Photos from the image-classification dataset "MasterDataset" in the GitHub repository shihabpk99/AI-Powered-Crop-Disease-Detection-System. Its 14 classes are: potato bacterial disease, potato fungal disease, potato healthy, potato late blight, rice blast, rice brown spot, rice healthy, rice sheath blight, rice tungro virus, wheat black point, wheat blast, wheat fusarium foot rot, wheat healthy, wheat leaf blight.

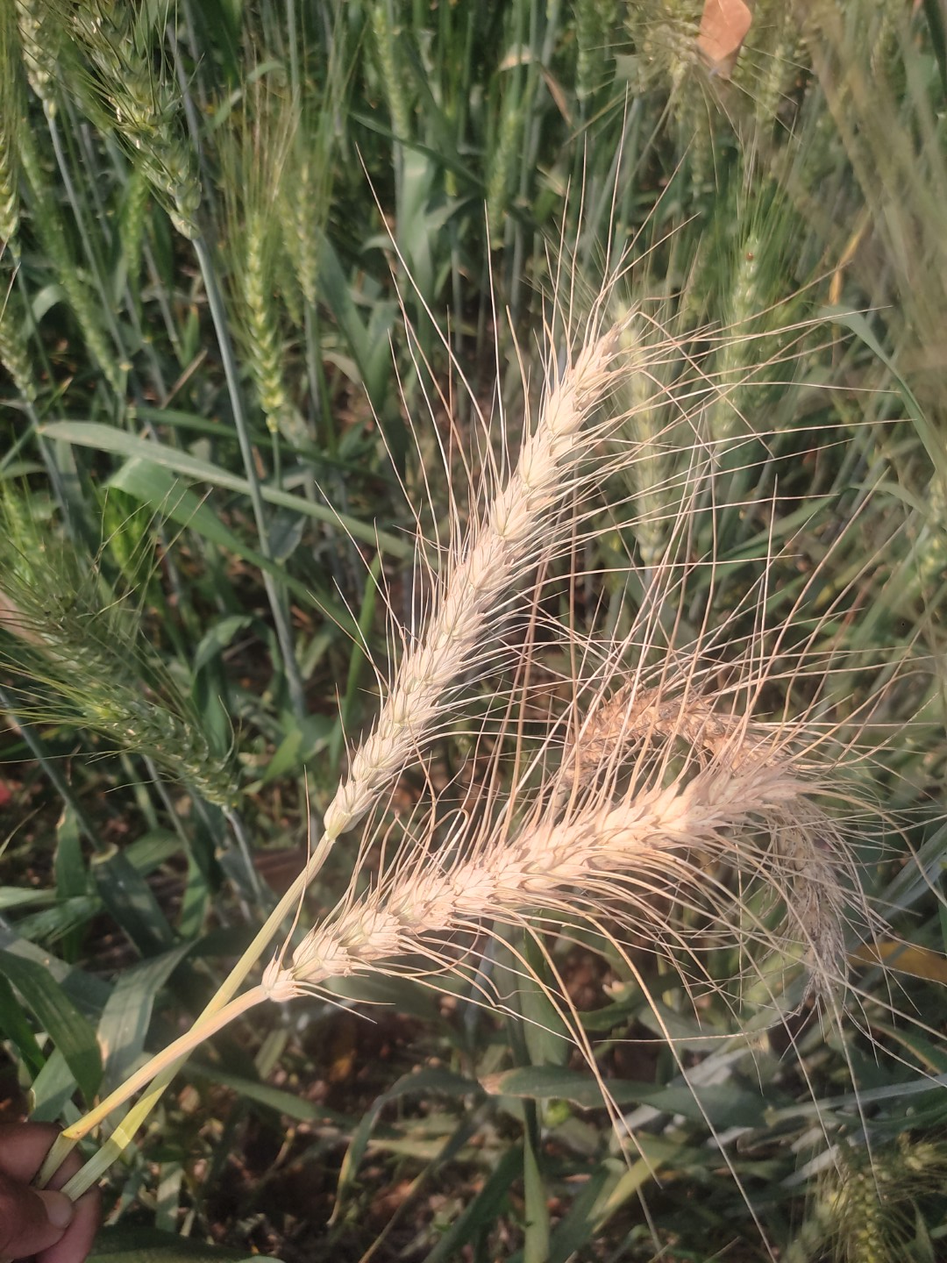
Label: wheat blast

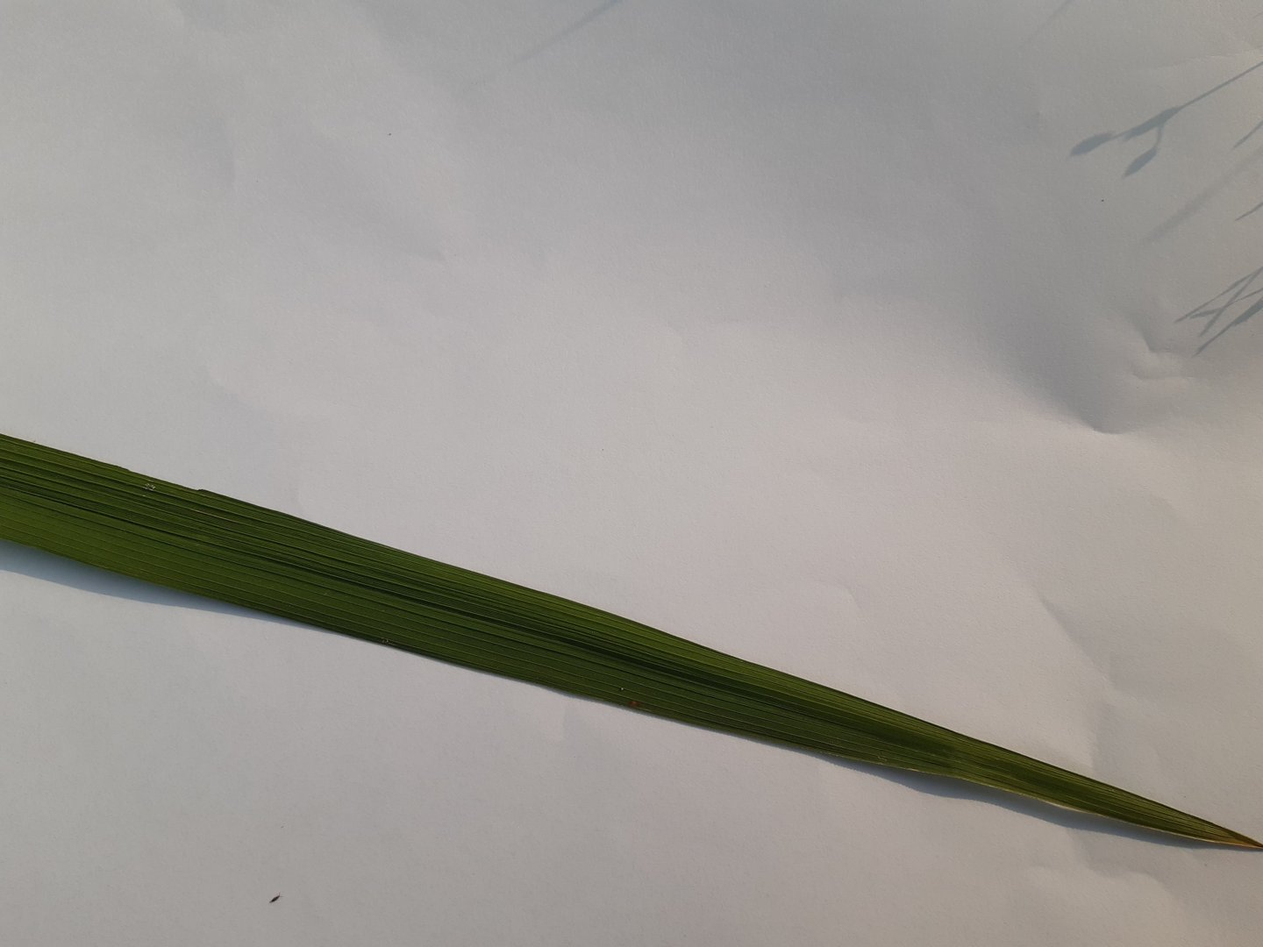
Label: rice healthy

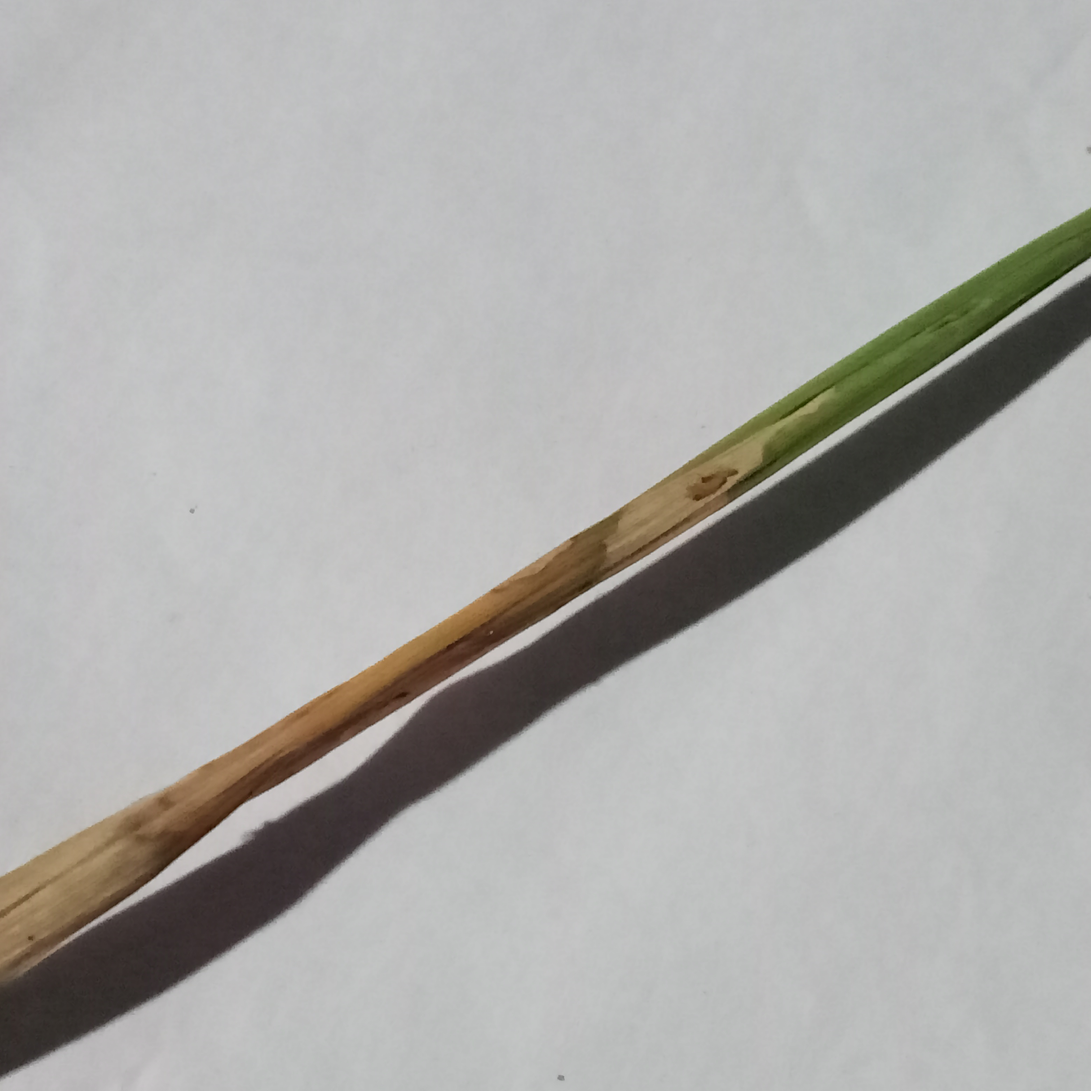
Label: rice blast

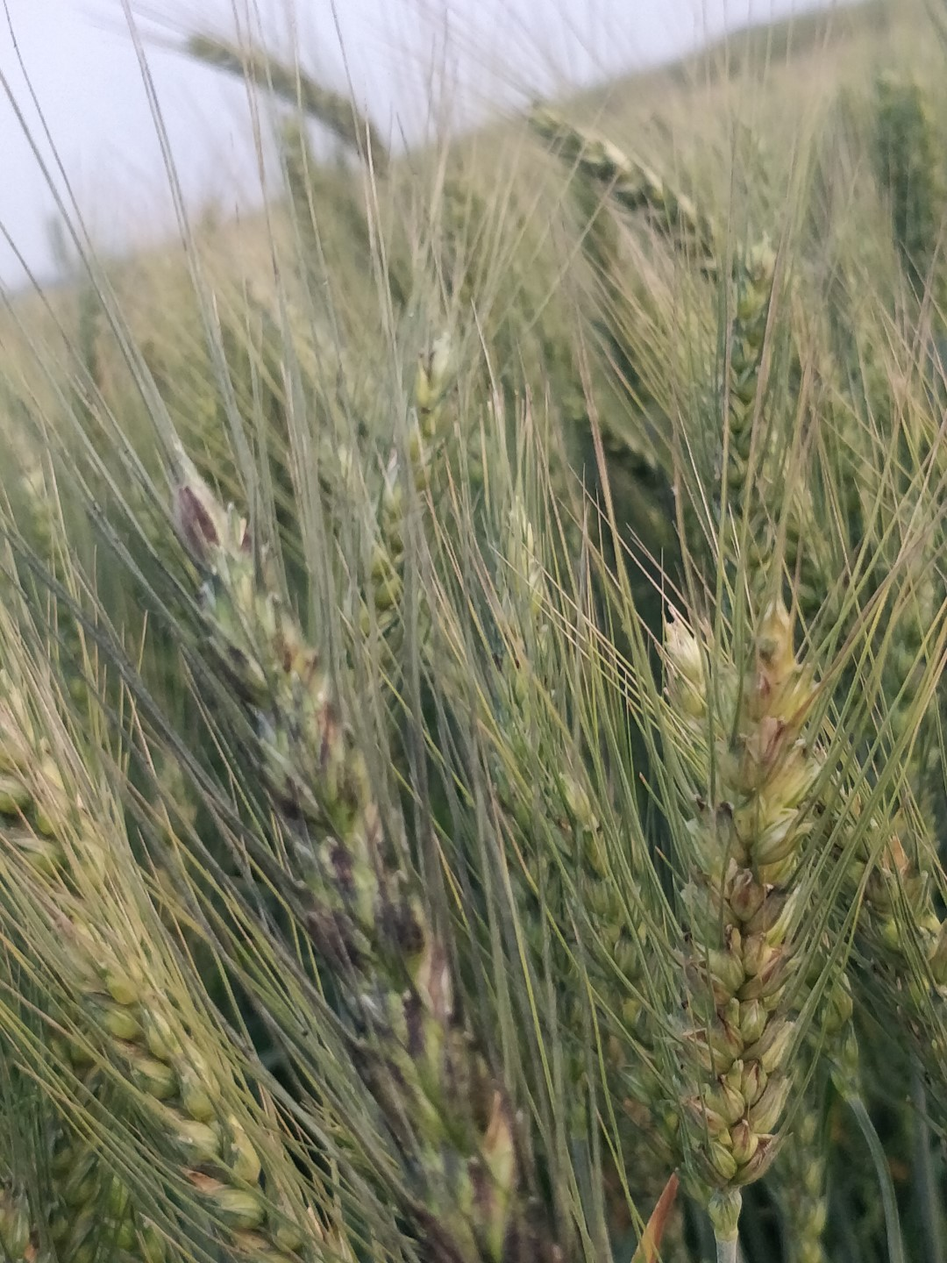
Label: wheat black point

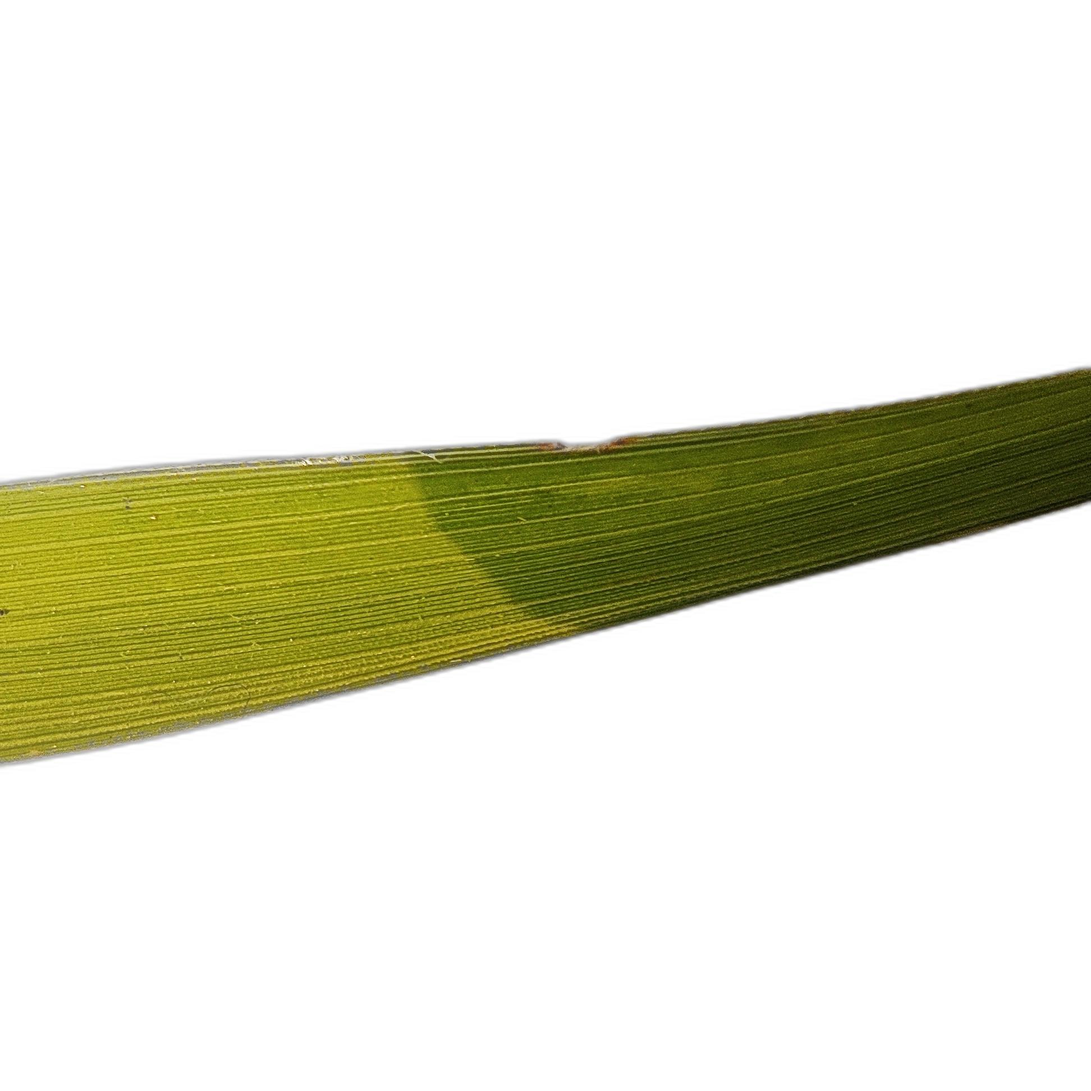
Label: rice tungro virus

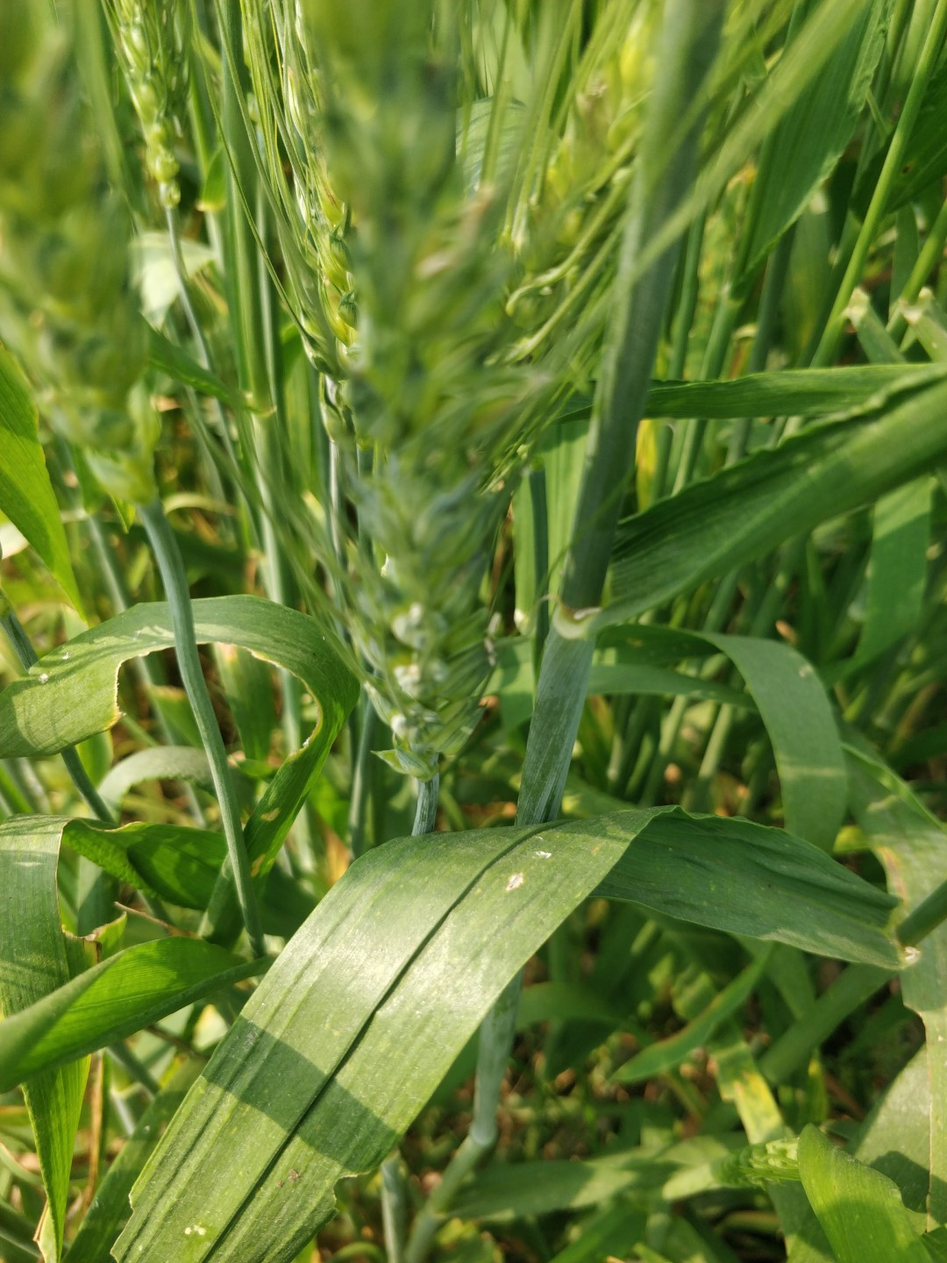
Label: wheat healthy
